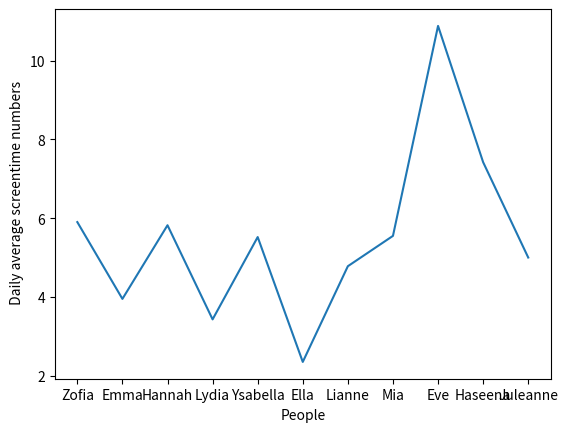

Python code for this plot:
import matplotlib.pyplot as plt
plt.plot(['Zofia', 'Emma', 'Hannah', 'Lydia', 'Ysabella', 'Ella', 'Lianne', 'Mia', 'Eve', 'Haseena', 'Juleanne'], [5.9, 3.95, 5.82, 3.43, 5.52, 2.35, 4.78, 5.55, 10.88, 7.42, 5])
plt.ylabel(' Daily average screentime numbers')
plt.xlabel('People')
plt.show()